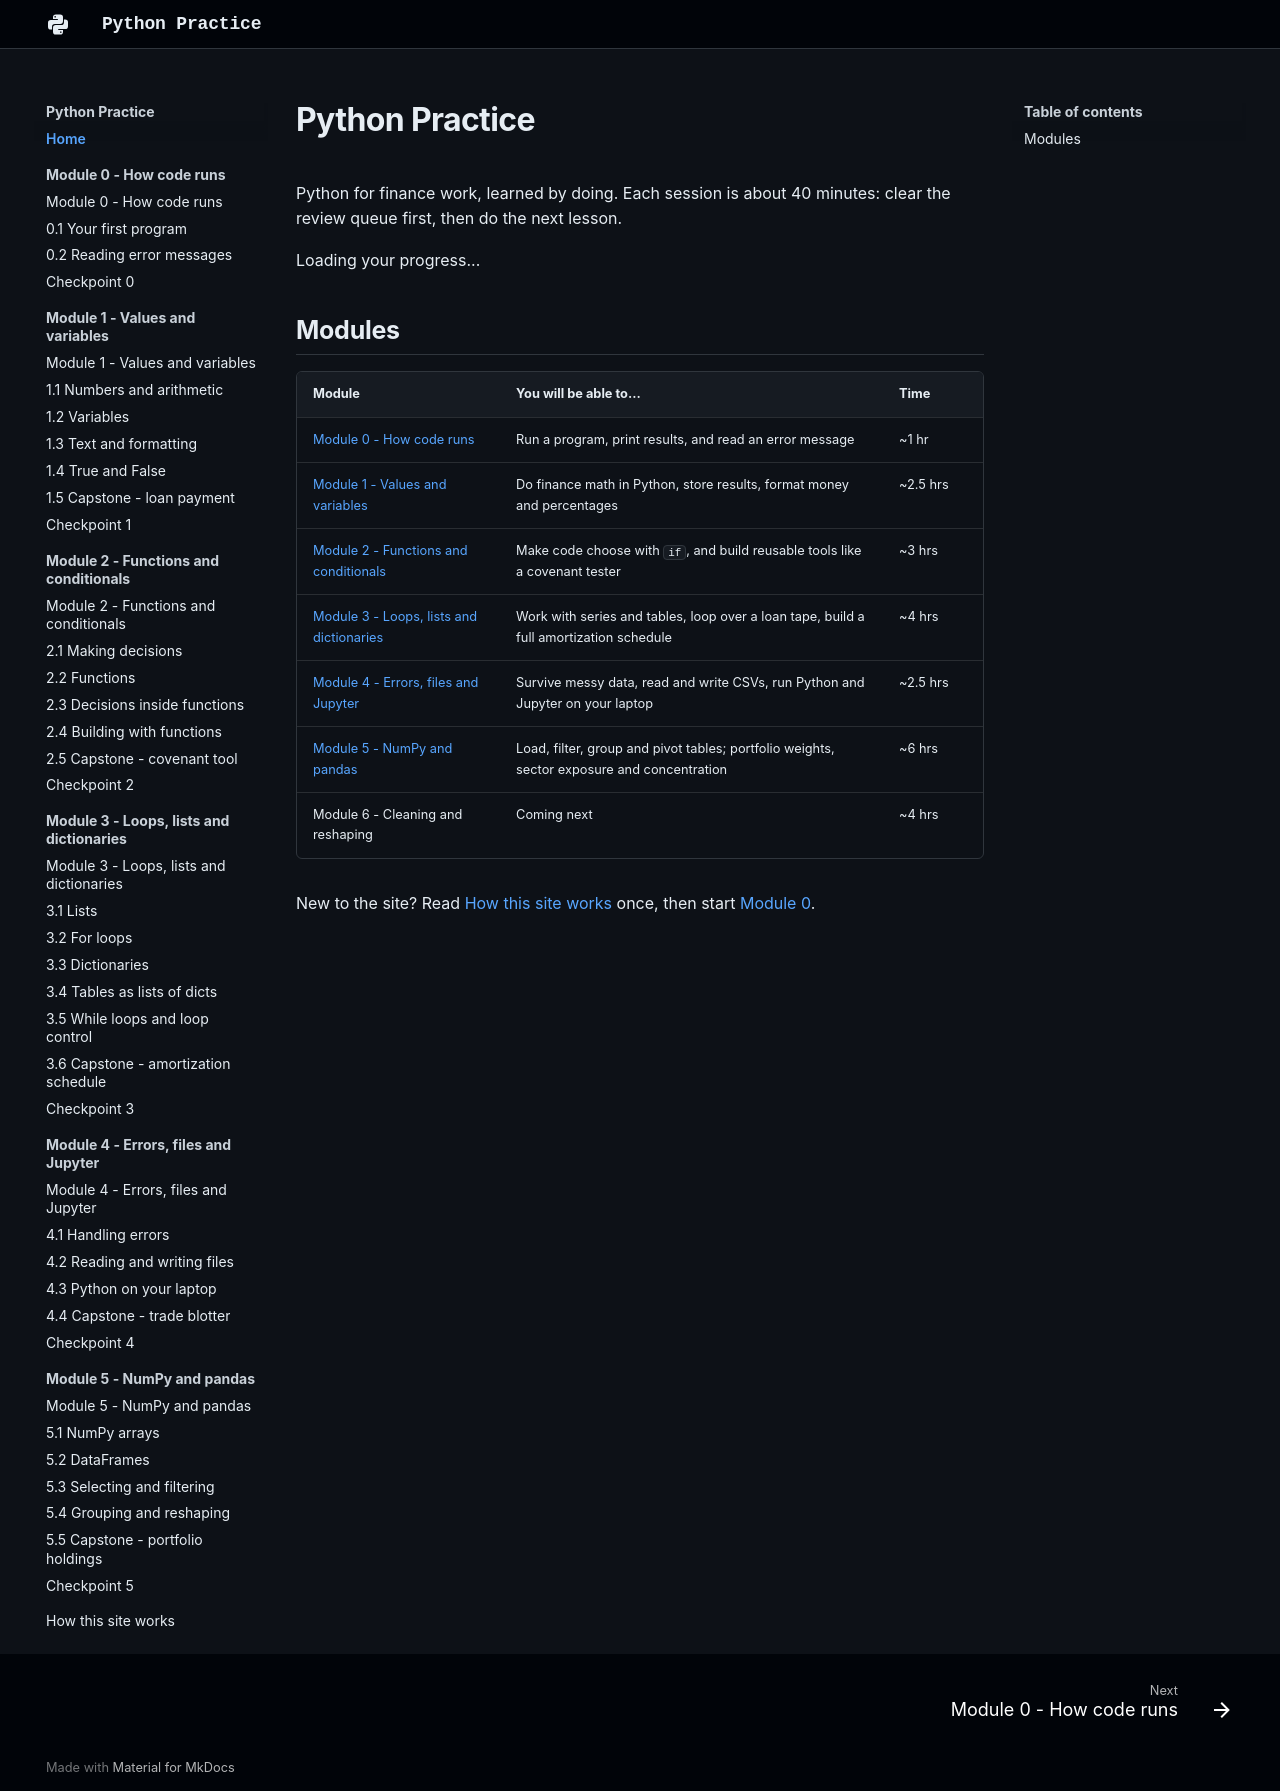

repository: w-ducdoan/python-practice · page: index.html · generator: mkdocs

---
type: lesson-index
workstation: Academia HQ
last_updated: 2026-10-24
---

# Python Practice

Python for finance work, learned by doing. Each session is about 40 minutes: clear the review queue first, then do the next lesson.

<div id="pp-dashboard" data-catalog="catalog.json">Loading your progress...</div>

## Modules

| Module | You will be able to... | Time |
| :-- | :-- | :-- |
| [Module 0 - How code runs](module-0/index.md) | Run a program, print results, and read an error message | ~1 hr |
| [Module 1 - Values and variables](module-1/index.md) | Do finance math in Python, store results, format money and percentages | ~2.5 hrs |
| [Module 2 - Functions and conditionals](module-2/index.md) | Make code choose with `if`, and build reusable tools like a covenant tester | ~3 hrs |
| [Module 3 - Loops, lists and dictionaries](module-3/index.md) | Work with series and tables, loop over a loan tape, build a full amortization schedule | ~4 hrs |
| [Module 4 - Errors, files and Jupyter](module-4/index.md) | Survive messy data, read and write CSVs, run Python and Jupyter on your laptop | ~2.5 hrs |
| [Module 5 - NumPy and pandas](module-5/index.md) | Load, filter, group and pivot tables; portfolio weights, sector exposure and concentration | ~6 hrs |
| Module 6 - Cleaning and reshaping | Coming next | ~4 hrs |

New to the site? Read [How this site works](how-it-works.md) once, then start [Module 0](module-0/index.md).
